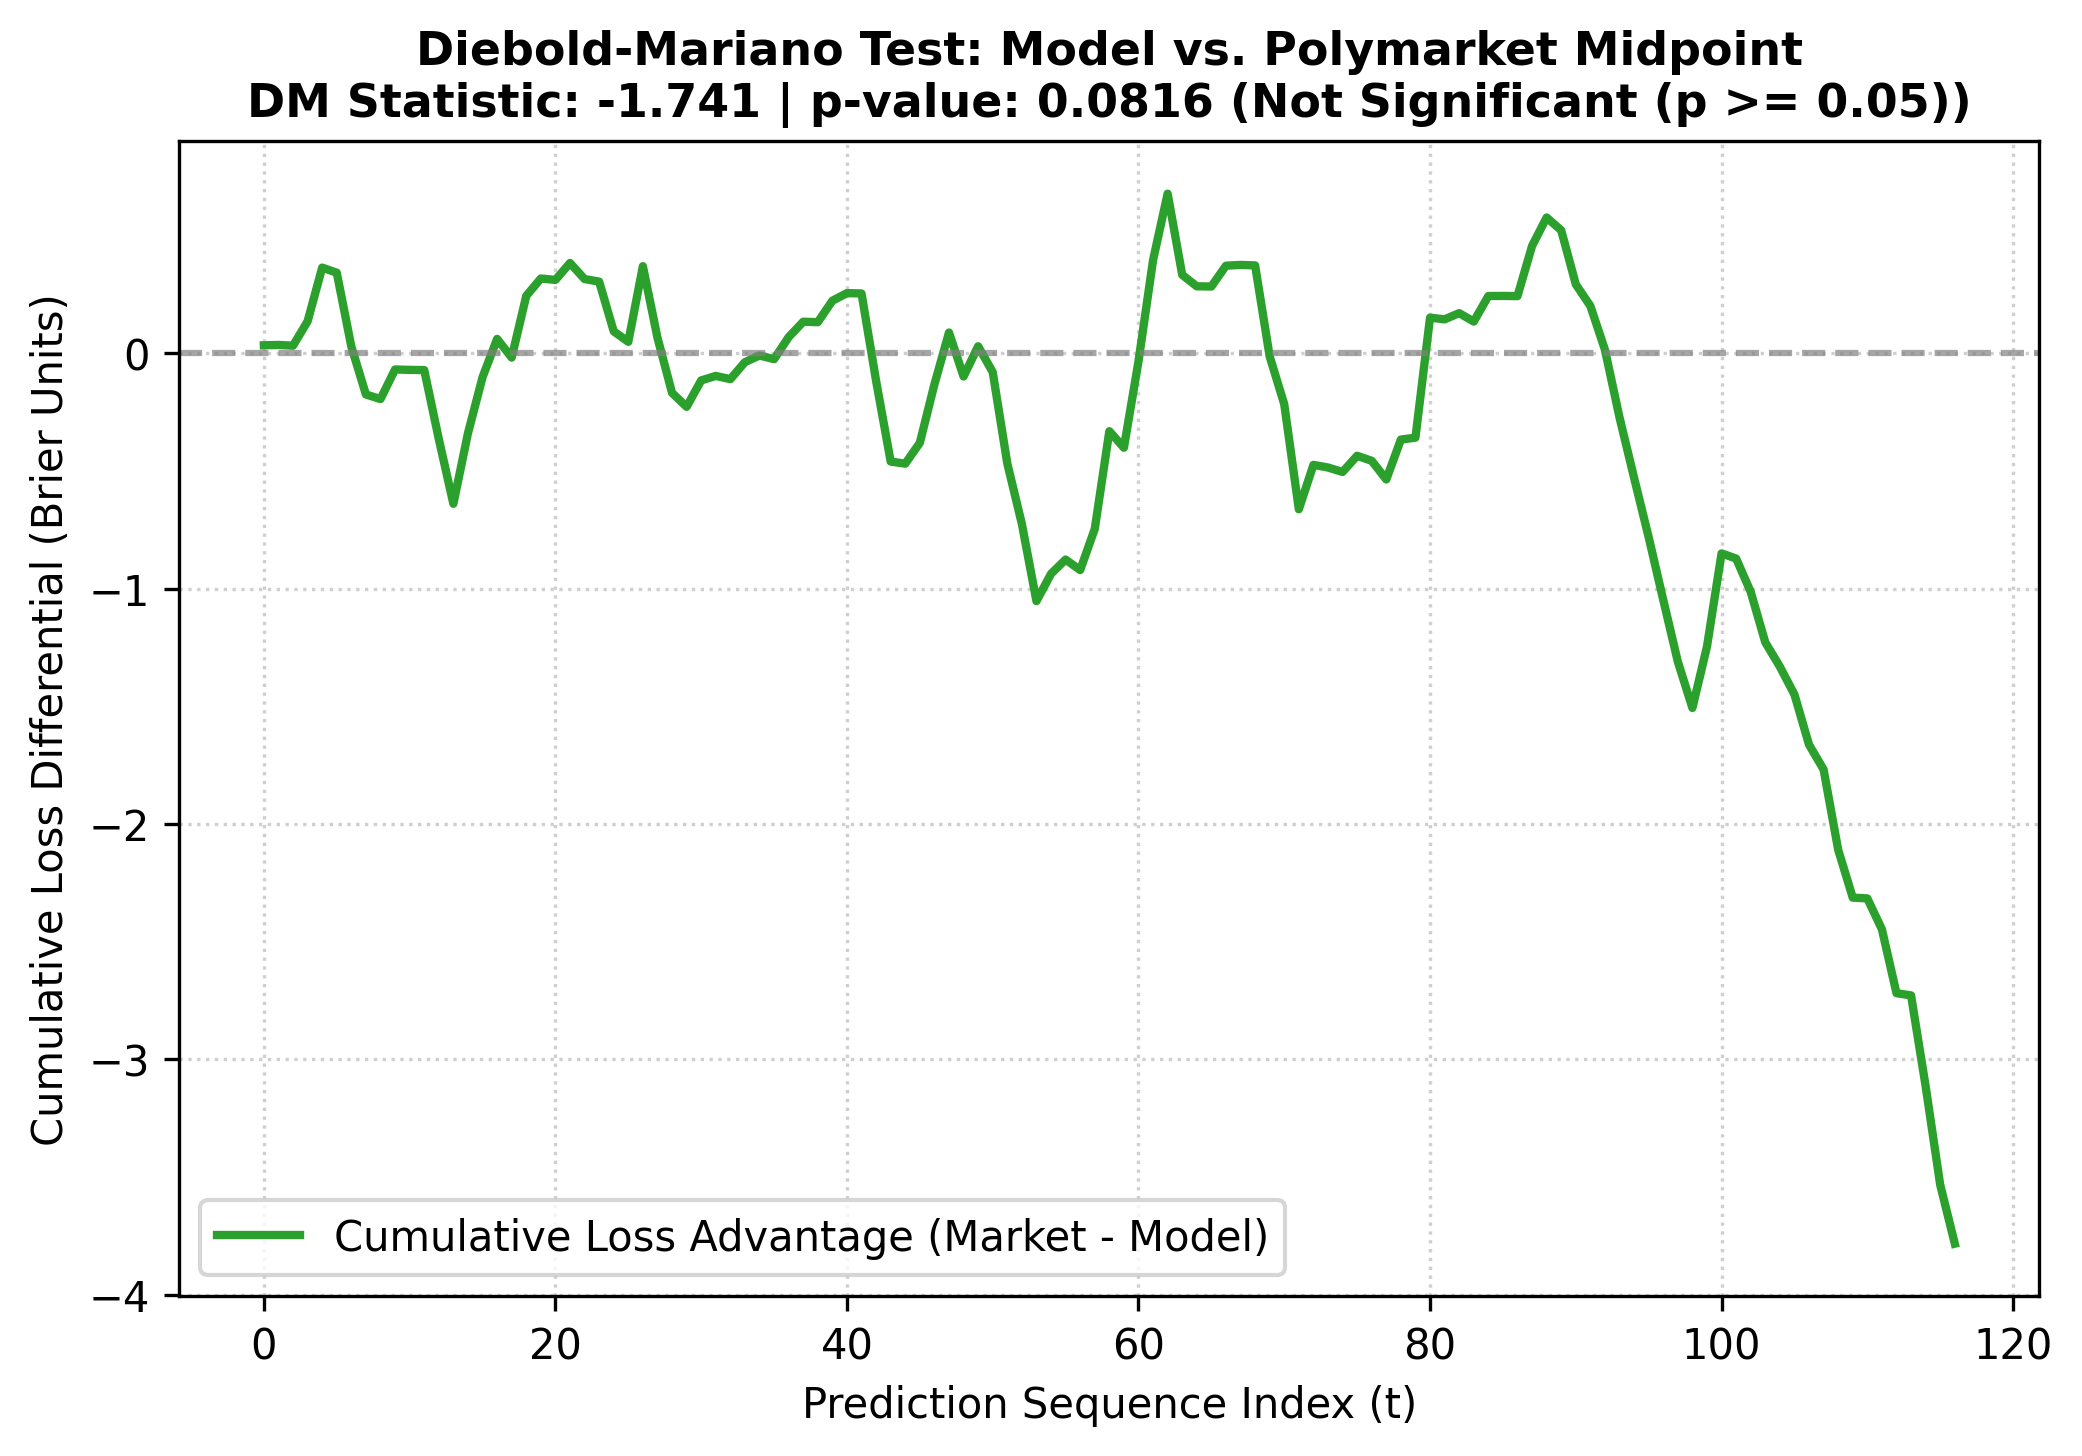

The file beside this chart, header and first rows:
metric, value
Sample Size (N), 117
Mean Loss Differential (d_bar), -0.03234
Diebold-Mariano Statistic, -1.741
p-value (Two-sided), 0.08164
Statistically Significant, False
